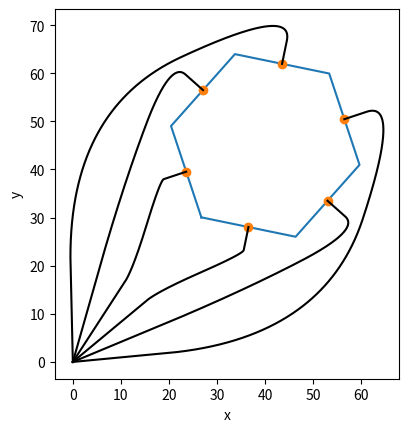

The script that saved this image:
import math;
import numpy as np;
import scipy.interpolate as si
import matplotlib.pyplot as plt
colors = ('b', 'g', 'r', 'c', 'm', 'y', 'k')

class testShape:
    def __init__(self, centre_x, centre_y, num_sides, radius):
        self.centre = [centre_x, centre_y];
        vertices = [];
        midpoints = [];
        norms = [];

        # calculate the angle of the vector pointing to the centre of the shape from the origin
        base_angle = math.pi + math.atan(centre_y/centre_x);
        # calculate the angle between two vertices 
        d_angle = 2*math.pi/num_sides;

        # calculate the location of the vertices having one point to the origin
        for i in range(num_sides):
            x = centre_x + radius * math.cos((base_angle+i*d_angle)%(2*math.pi));
            y = centre_y + radius * math.sin((base_angle+i*d_angle)%(2*math.pi));
            vertices.append([x,y]);

        #calculate the location of the midpoints and their normal vectors
        for j in range(len(vertices)):
            next = (j+1)%len(vertices);
            x_diff = (vertices[j][0]-vertices[next][0]);
            y_diff = (vertices[j][1]-vertices[next][1]);
            x = (x_diff/2) + vertices[next][0];
            y = (y_diff/2) + vertices[next][1];
            midpoints.append([x,y]);
            
            x_norm = -y_diff/math.sqrt(math.pow(x_diff,2)+math.pow(y_diff,2));
            y_norm = x_diff/math.sqrt(math.pow(x_diff,2)+math.pow(y_diff,2));
            norms.append([x_norm, y_norm]);

        vertices.append(vertices[0])
        self.vertices = np.array(vertices);
        self.midpoints = np.array(midpoints);
        self.norms = np.array(norms);
            
class pathPlanning:
    def __init__(self, shape:testShape, crit_rad, ugv_rad, spoke_len):
        paths = [];

        # calculate the angle from the origin to the centre of the shape
        base_angle = math.atan(shape.centre[1]/shape.centre[0]);
        # calculate how many paths we need to plan
        num_of_paths = len(shape.midpoints);


        # calculate the angle the ugv's will leave from the origin for its own lane
        d_angle = 2*math.asin((ugv_rad/2)/crit_rad);

        # calculate the radius of the inscribed circle for the shape
        radius = math.sqrt(math.pow((shape.midpoints[0][0]-shape.midpoints[int(num_of_paths/2)][0]),2)+math.pow((shape.midpoints[0][1]-shape.midpoints[int(num_of_paths/2)][1]),2))/2;
        dist = math.sqrt(math.pow(shape.centre[0],2)+math.pow(shape.centre[1],2));
        
        # number of points for 1st part of the path (in the crit circle)
        nop_1 = 100;
        d_rad = crit_rad/nop_1;

        # number of points for the 3rd part of the path (the spoke length)
        nop_3 = 50;
        d_len_3 = spoke_len/50;


        for i in range(num_of_paths):
            path1 = [[0,0]];
            path2 = [];
            path3 = [];
            cv = [];

            if(i%2):
                angle_off = i*d_angle;
                shape_i = int(-(i+1)/2);
                index_coef = (i-1)/2 + 0.2;

            else:
                angle_off = -(i + 1)*d_angle;
                shape_i = int(i/2);
                index_coef = i/2 + 0.2;
            
            # TODO update how much the control points extends by
            ctl_rad_ext = (0.5*radius+0.1*dist)*(index_coef);
            ctl_spoke_ext = radius*0.2*(index_coef);

            # calculate the points for inside the critical circle
            for j in range(nop_1):
                cr_x = j*d_rad*math.cos((base_angle+angle_off));
                cr_y = j*d_rad*math.sin((base_angle+angle_off));
                path1.append([cr_x,cr_y]);
            # add the end of path 1 to the control points (start anchor)
            cv.append([cr_x,cr_y]);

            # add the extension to the path 1 to the control points (off path)
            cr_x_ext = (crit_rad + ctl_rad_ext)*math.cos((base_angle+angle_off));
            cr_y_ext = (crit_rad + ctl_rad_ext)*math.sin((base_angle+angle_off));
            cv.append([cr_x_ext,cr_y_ext]);
            
            # add the extension to the spoke path to the control points (off path)
            sp_x_ext = shape.midpoints[shape_i,0] + (spoke_len + ctl_spoke_ext)*shape.norms[shape_i,0];
            sp_y_ext = shape.midpoints[shape_i,1] + (spoke_len + ctl_spoke_ext)*shape.norms[shape_i,1];
            cv.append([sp_x_ext,sp_y_ext]);

            #calculate the values for the spoke path
            for k in range(nop_3):
              sp_x = shape.midpoints[shape_i,0] + k*d_len_3*shape.norms[shape_i,0];
              sp_y = shape.midpoints[shape_i,1] + k*d_len_3*shape.norms[shape_i,1];
              path3.append([sp_x,sp_y]);
            # add the end of path 3 to the control points (end anchor)
            cv.append([sp_x,sp_y]);

            # reverse the path so it goes towards the shape
            path3.reverse();

            # calculate the path points for the cubic b spline (path 2)
            cv = np.array(cv);
            path2 = self._b_spline(cv);

            # concatenate the 3 path parts to get the complete path and add it to the path list 
            paths.append(path1 + path2 + path3);
        self.paths = np.array(paths);


    def _b_spline(self, cv):
        n=1000;
        cv = np.asarray(cv);
        count = cv.shape[0];
        degree = 2;

        # Prevent degree from exceeding count-1, otherwise splev will crash
        degree = np.clip(degree,1,count-1);

        # Calculate knot vector
        kv = np.array([0]*degree + list(range(count-degree+1)) + [count-degree]*degree,dtype='int');

        # Calculate query range
        u = np.linspace(0,(count-degree),n);

        # Calculate result
        return np.array(si.splev(u, (kv,cv.T,degree))).T.tolist();

# TODO set test shape
shape = testShape(40, 45, 6, 20);
# shape = testShape(130, 235, 16, 20);

# plot shape and midpoints
plt.plot(shape.vertices[:,0],shape.vertices[:,1])
plt.plot(shape.midpoints[:,0],shape.midpoints[:,1], 'o')

# TODO set 
pathPlan = pathPlanning(shape, 20, 3, 5);
# pathPlan = pathPlanning(shape, 60, 3, 5);

#plot paths
for path in pathPlan.paths:
    plt.plot(path[:,0],path[:,1],'k-');

#display plot
plt.xlabel('x');
plt.ylabel('y');
plt.gca().set_aspect('equal', adjustable='box');
plt.show();
